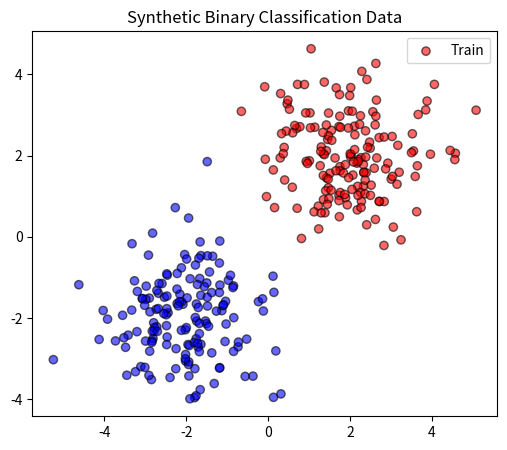
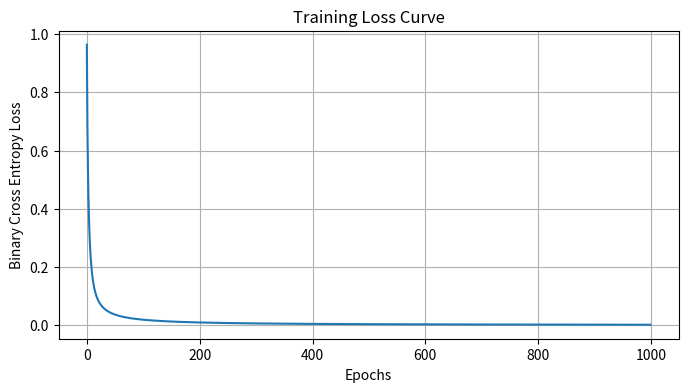
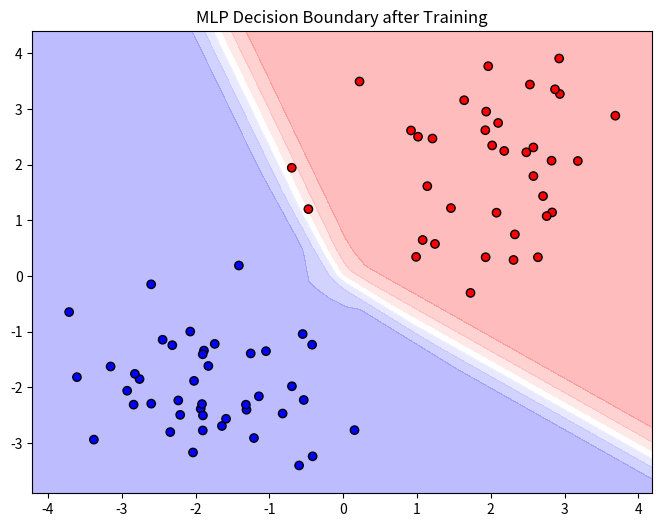

The matplotlib source for these figures, in order:
import numpy as np
import matplotlib.pyplot as plt

# Set seed for reproducibility
np.random.seed(42)

# Generate Synthetic Binary Data (2 Gaussian Clusters)
n_samples = 400

# Cluster A (Class 0)
X_0 = np.random.randn(n_samples // 2, 2) + np.array([-2, -2])
y_0 = np.zeros((n_samples // 2, 1))

# Cluster B (Class 1)
X_1 = np.random.randn(n_samples // 2, 2) + np.array([2, 2])
y_1 = np.ones((n_samples // 2, 1))

# Combine and Shuffle
X = np.vstack([X_0, X_1])
y = np.vstack([y_0, y_1])

# Shuffle
indices = np.arange(n_samples)
np.random.shuffle(indices)
X = X[indices]
y = y[indices]

# Train/Test Split (80/20)
split_idx = int(0.8 * n_samples)
X_train, X_test = X[:split_idx], X[split_idx:]
y_train, y_test = y[:split_idx], y[split_idx:]

# Visualize
plt.figure(figsize=(6, 5))
plt.scatter(X_train[:, 0], X_train[:, 1], c=y_train.ravel(), cmap='bwr', alpha=0.6, edgecolors='k', label='Train')
plt.title("Synthetic Binary Classification Data")
plt.legend()
plt.show()

def sigmoid(z):
    # Clip to avoid overflow/underflow for extreme values
    z = np.clip(z, -500, 500)
    return 1 / (1 + np.exp(-z))

def relu(z):
    return np.maximum(0, z)

def relu_deriv(z):
    return (z > 0).astype(float)

def init_params(d_in, d_hidden, d_out):
    """Initialize weights using He Initialization (good for ReLU)."""
    # He Init: scale by sqrt(2/fan_in)
    W1 = np.random.randn(d_in, d_hidden) * np.sqrt(2 / d_in)
    b1 = np.zeros((1, d_hidden))
    
    # Xavier Init for Sigmoid output (optional, but He is okay too)
    W2 = np.random.randn(d_hidden, d_out) * np.sqrt(1 / d_hidden)
    b2 = np.zeros((1, d_out))
    
    params = {"W1": W1, "b1": b1, "W2": W2, "b2": b2}
    return params

def forward(X, params):
    Z1 = X.dot(params["W1"]) + params["b1"]
    A1 = relu(Z1)
    
    Z2 = A1.dot(params["W2"]) + params["b2"]
    A2 = sigmoid(Z2)
    
    cache = {"Z1": Z1, "A1": A1, "Z2": Z2, "A2": A2}
    return cache, A2

def compute_loss(y, y_prob):
    """Binary Cross Entropy Loss."""
    m = y.shape[0]
    epsilon = 1e-15 # Prevent log(0)
    loss = -1/m * np.sum(y * np.log(y_prob + epsilon) + (1 - y) * np.log(1 - y_prob + epsilon))
    return loss

def backward(X, y, y_prob, cache, params):
    """Computes gradients."""
    m = X.shape[0]
    W2 = params["W2"]
    A1 = cache["A1"]
    Z1 = cache["Z1"]
    
    # Output layer error (dZ2 = A2 - Y for Sigmoid + CrossEntropy)
    dZ2 = y_prob - y
    
    # Gradients for Layer 2
    dW2 = (1/m) * A1.T.dot(dZ2)
    db2 = (1/m) * np.sum(dZ2, axis=0, keepdims=True)
    
    # Hidden layer error
    dA1 = dZ2.dot(W2.T)
    dZ1 = dA1 * relu_deriv(Z1)
    
    # Gradients for Layer 1
    dW1 = (1/m) * X.T.dot(dZ1)
    db1 = (1/m) * np.sum(dZ1, axis=0, keepdims=True)
    
    grads = {"dW1": dW1, "db1": db1, "dW2": dW2, "db2": db2}
    return grads

def update(params, grads, lr=0.1):
    """Update parameters using Gradient Descent."""
    params["W1"] -= lr * grads["dW1"]
    params["b1"] -= lr * grads["db1"]
    params["W2"] -= lr * grads["dW2"]
    params["b2"] -= lr * grads["db2"]
    return params

def predict(X, params, threshold=0.5):
    _, y_prob = forward(X, params)
    return (y_prob >= threshold).astype(int)

def accuracy(y, y_pred):
    return np.mean(y == y_pred)

def check_gradients(X, y):
    """Checks gradients for W1 and W2."""
    # Init small random network
    params = init_params(d_in=2, d_hidden=5, d_out=1)
    epsilon = 1e-7
    
    # Get Analytical Gradients
    cache, y_prob = forward(X, params)
    grads = backward(X, y, y_prob, cache, params)
    
    # Check a few random elements in W1
    print("Checking Gradient for W1...")
    for _ in range(3):
        row, col = np.random.randint(0, params["W1"].shape[0]), np.random.randint(0, params["W1"].shape[1])
        
        # Store original value
        original_val = params["W1"][row, col]
        
        # J(theta + eps)
        params["W1"][row, col] = original_val + epsilon
        _, prob_plus = forward(X, params)
        loss_plus = compute_loss(y, prob_plus)
        
        # J(theta - eps)
        params["W1"][row, col] = original_val - epsilon
        _, prob_minus = forward(X, params)
        loss_minus = compute_loss(y, prob_minus)
        
        # Numerical Grad
        grad_numerical = (loss_plus - loss_minus) / (2 * epsilon)
        
        # Analytical Grad
        grad_analytical = grads["dW1"][row, col]
        
        # Relative Error
        rel_error = abs(grad_analytical - grad_numerical) / (abs(grad_analytical) + abs(grad_numerical) + 1e-8)
        
        print(f"  W1[{row},{col}]: Analytic={grad_analytical:.6f}, Numerical={grad_numerical:.6f}, RelError={rel_error:.2e}")
        
        # Restore
        params["W1"][row, col] = original_val
        
    print("Gradient check passed if Relative Error is small (< 1e-5).")

# Run check on a small subset of data
check_gradients(X_train[:5], y_train[:5])

# Hyperparameters
epochs = 1000
learning_rate = 0.1
d_hidden = 10

# Initialize
params = init_params(d_in=2, d_hidden=d_hidden, d_out=1)
loss_history = []

# Training Loop
for epoch in range(epochs):
    # Forward
    cache, y_prob = forward(X_train, params)
    
    # Loss
    loss = compute_loss(y_train, y_prob)
    loss_history.append(loss)
    
    # Backward
    grads = backward(X_train, y_train, y_prob, cache, params)
    
    # Update
    params = update(params, grads, lr=learning_rate)
    
    if epoch % 100 == 0:
        y_pred = predict(X_train, params)
        acc = accuracy(y_train, y_pred)
        print(f"Epoch {epoch}: Loss = {loss:.4f}, Acc = {acc:.2f}")

# Final Evaluation
y_pred_test = predict(X_test, params)
test_acc = accuracy(y_test, y_pred_test)
print(f"\nFinal Test Accuracy: {test_acc:.2f}")

# Plot Loss
plt.figure(figsize=(8, 4))
plt.plot(loss_history)
plt.title("Training Loss Curve")
plt.xlabel("Epochs")
plt.ylabel("Binary Cross Entropy Loss")
plt.grid(True)
plt.show()

def plot_decision_boundary(X, y, params):
    x_min, x_max = X[:, 0].min() - 0.5, X[:, 0].max() + 0.5
    y_min, y_max = X[:, 1].min() - 0.5, X[:, 1].max() + 0.5
    xx, yy = np.meshgrid(np.arange(x_min, x_max, 0.05),
                         np.arange(y_min, y_max, 0.05))
    
    # Predict on whole grid
    grid_points = np.c_[xx.ravel(), yy.ravel()]
    _, probs = forward(grid_points, params)
    Z = probs.reshape(xx.shape)
    
    plt.figure(figsize=(8, 6))
    plt.contourf(xx, yy, Z, alpha=0.3, cmap='bwr')
    plt.scatter(X[:, 0], X[:, 1], c=y.ravel(), cmap='bwr', edgecolors='k')
    plt.title("MLP Decision Boundary after Training")
    plt.show()

plot_decision_boundary(X_test, y_test, params)